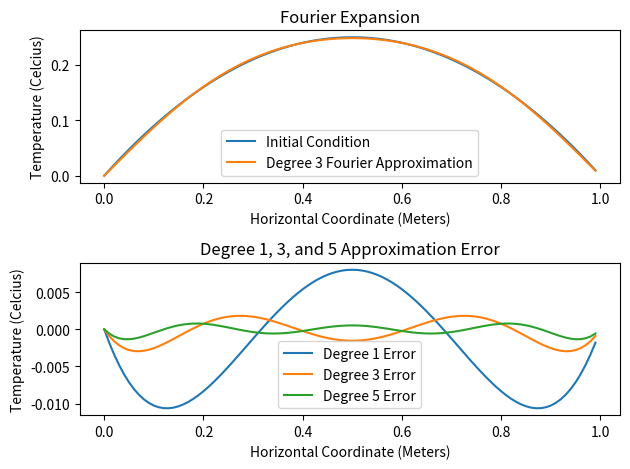

Here is the Python script that generated this plot: (Note: this script raises an exception after producing the figure.)
"""
################################################################################
#                                   LICENSE                                    #
################################################################################
#   This file is part of newtonian_black_holes.                                #
#                                                                              #
#   newtonian_black_holes is free software: you can redistribute it and/or     #
#   modify it under the terms of the GNU General Public License as published   #
#   by the Free Software Foundation, either version 3 of the License, or       #
#   (at your option) any later version.                                        #
#                                                                              #
#   newtonian_black_holes is distributed in the hope that it will be useful,   #
#   but WITHOUT ANY WARRANTY; without even the implied warranty of             #
#   MERCHANTABILITY or FITNESS FOR A PARTICULAR PURPOSE.  See the              #
#   GNU General Public License for more details.                               #
#                                                                              #
#   You should have received a copy of the GNU General Public License          #
#   along with newtonian_black_holes.  If not, see                             #
#   <https://www.gnu.org/licenses/>.                                           #
################################################################################
#   Purpose:                                                                   #
#       Simple example of using the Fourier expansion for a smooth function.   #
################################################################################
#   Author:     Ryan Maguire                                                   #
#   Date:       December 19, 2025.                                             #
################################################################################
"""
# pylint wants all of the variables to be SCREAMING_CASE. Ignore this.
# pylint: disable = invalid-name

import numpy
import matplotlib.pyplot as plt

# The constant factor we found in our computation.
FOURIER_FACTOR = 4 / numpy.pi ** 3

def fourier_coeff(index):
    """
        Computes the nth coefficients for the
        Fourier expansion of x(1-x) on the interval [0, 1].
    """
    numer = 1 - (-1)**index
    denom = index**3

    return FOURIER_FACTOR * numer / denom

def fourier_expansion(x_val, degree):
    """
        Computes the Fourier expansion of x(1-x)
        up to a user-provided degree.

        Note:
            The even degree contributions are all zero.
            That is, degree = 2n and degree = 2n - 1
            will produce the same approximation.
    """
    out = 0

    # Perform the sum iteratively.
    for ind in range(1, degree + 1):

        # The wavelength of the current wave is given by the
        # index and the length of the interval. Since we are
        # working on the unit interval [0, 1], the scale
        # factor is n*pi. That is, the current wave is
        # described by sin(n*pi*x).
        wave = numpy.sin(ind * numpy.pi * x_val)

        # The amplitudes of the waves must decay for the
        # Fourier series to be valid (this is the Riemann-Lebesgue theorem).
        coeff = fourier_coeff(ind)

        # Update our approximation with the damped wave.
        out += coeff * wave

    return out

x_array = numpy.arange(0, 1, 1.0E-2)
y_array = x_array * (1.0 - x_array)

plt.subplot(2, 1, 1)
plt.plot(x_array, y_array, label = "Initial Condition")
plt.xlabel("Horizontal Coordinate (Meters)")
plt.ylabel("Temperature (Celcius)")
plt.title("Fourier Expansion")

plt.subplot(2, 1, 2)
plt.xlabel("Horizontal Coordinate (Meters)")
plt.ylabel("Temperature (Celcius)")
plt.title("Degree 1, 3, and 5 Approximation Error")

for ind in range(1, 4):
    f_array = fourier_expansion(x_array, 2*ind - 1)
    plt.plot(x_array, f_array - y_array, label = f"Degree {2*ind - 1} Error")

plt.legend()

plt.subplot(2, 1, 1)
f_array = fourier_expansion(x_array, 3)

plt.plot(x_array, f_array, label = f"Degree 3 Fourier Approximation")
plt.legend()
plt.tight_layout()
plt.savefig(__file__.rsplit('.', 1)[0] + ".png")
